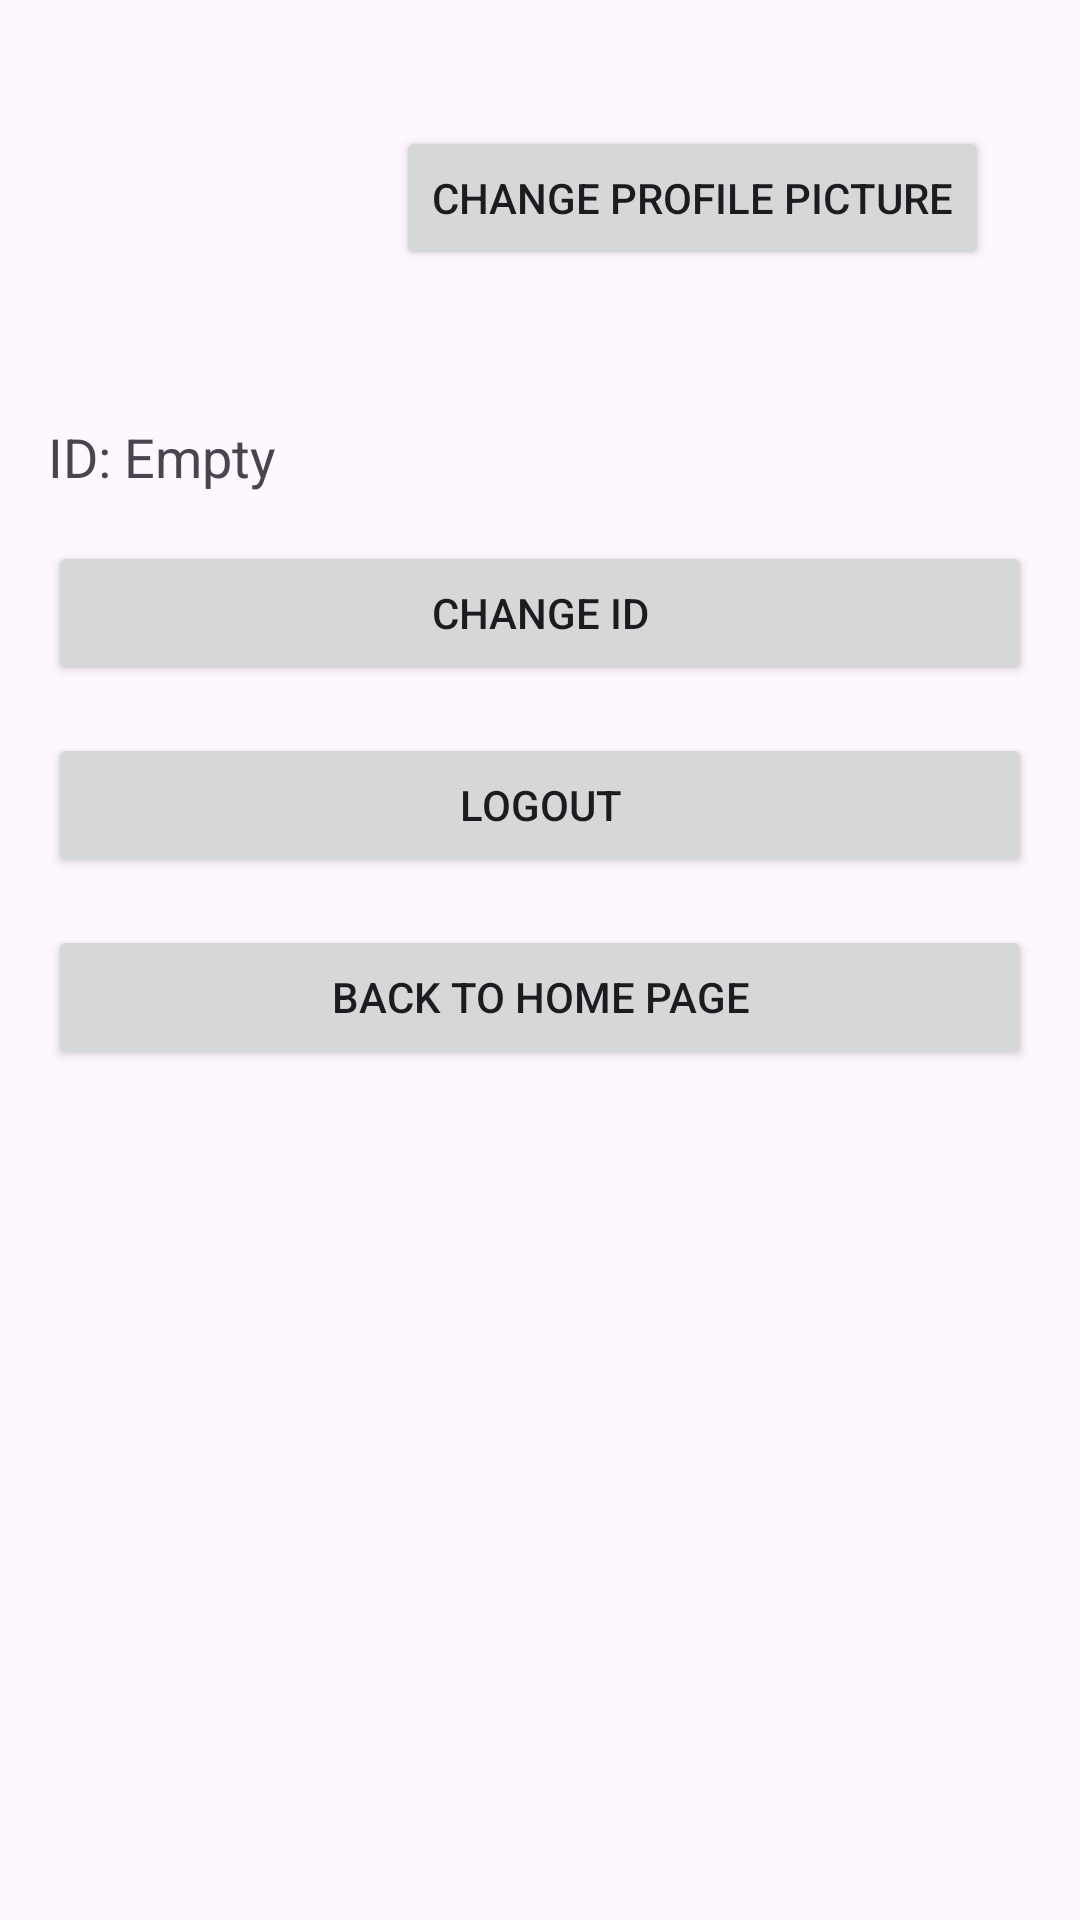

Write the Android layout XML for this screen, with the resource values it uses.
<!-- AndroidManifest.xml: application theme Theme.Notex -->
<!-- res/layout/activity_settings.xml -->
<?xml version="1.0" encoding="utf-8"?>
<ScrollView xmlns:android="http://schemas.android.com/apk/res/android"
    xmlns:app="http://schemas.android.com/apk/res-auto"
    android:layout_width="match_parent"
    android:layout_height="match_parent"
    android:padding="16dp">

    <LinearLayout
        android:layout_width="match_parent"
        android:layout_height="wrap_content"
        android:orientation="vertical">

        
        <LinearLayout
            android:layout_width="match_parent"
            android:layout_height="wrap_content"
            android:orientation="horizontal"
            android:gravity="center_vertical"
            android:layout_marginBottom="24dp">

            <ImageView
                android:id="@+id/profileImageView"
                android:layout_width="100dp"
                android:layout_height="100dp"
                android:layout_marginEnd="16dp"
                android:src="@drawable/blank_profile"
                android:contentDescription="Profile Picture"
                android:background="?android:attr/selectableItemBackground"
                android:scaleType="centerCrop" />

            <Button
                android:id="@+id/changeProfilePictureButton"
                android:layout_width="wrap_content"
                android:layout_height="wrap_content"
                android:text="Change Profile Picture" />
        </LinearLayout>

        
        <TextView
            android:id="@+id/currentNameTextView"
            android:layout_width="wrap_content"
            android:layout_height="wrap_content"
            android:text="ID: Empty"
            android:textSize="18sp"
            android:layout_marginBottom="16dp" />

        
        <Button
            android:id="@+id/changeNameButton"
            android:layout_width="match_parent"
            android:layout_height="wrap_content"
            android:text="Change ID"
            android:layout_marginBottom="16dp" />

        
        <Button
            android:id="@+id/logoutButton"
            android:layout_width="match_parent"
            android:layout_height="wrap_content"
            android:text="Logout"
            android:layout_marginBottom="16dp" />

        
        <Button
            android:id="@+id/buttonBackToHome"
            android:layout_width="match_parent"
            android:layout_height="wrap_content"
            android:text="Back to Home Page" />

    </LinearLayout>
</ScrollView>
<!-- resources referenced by this layout -->
<resources>
  <style name="Theme.Notex" parent="Base.Theme.Notex" />
  <style name="Base.Theme.Notex" parent="Theme.Material3.DayNight.NoActionBar">
          
          
      </style>
</resources>
